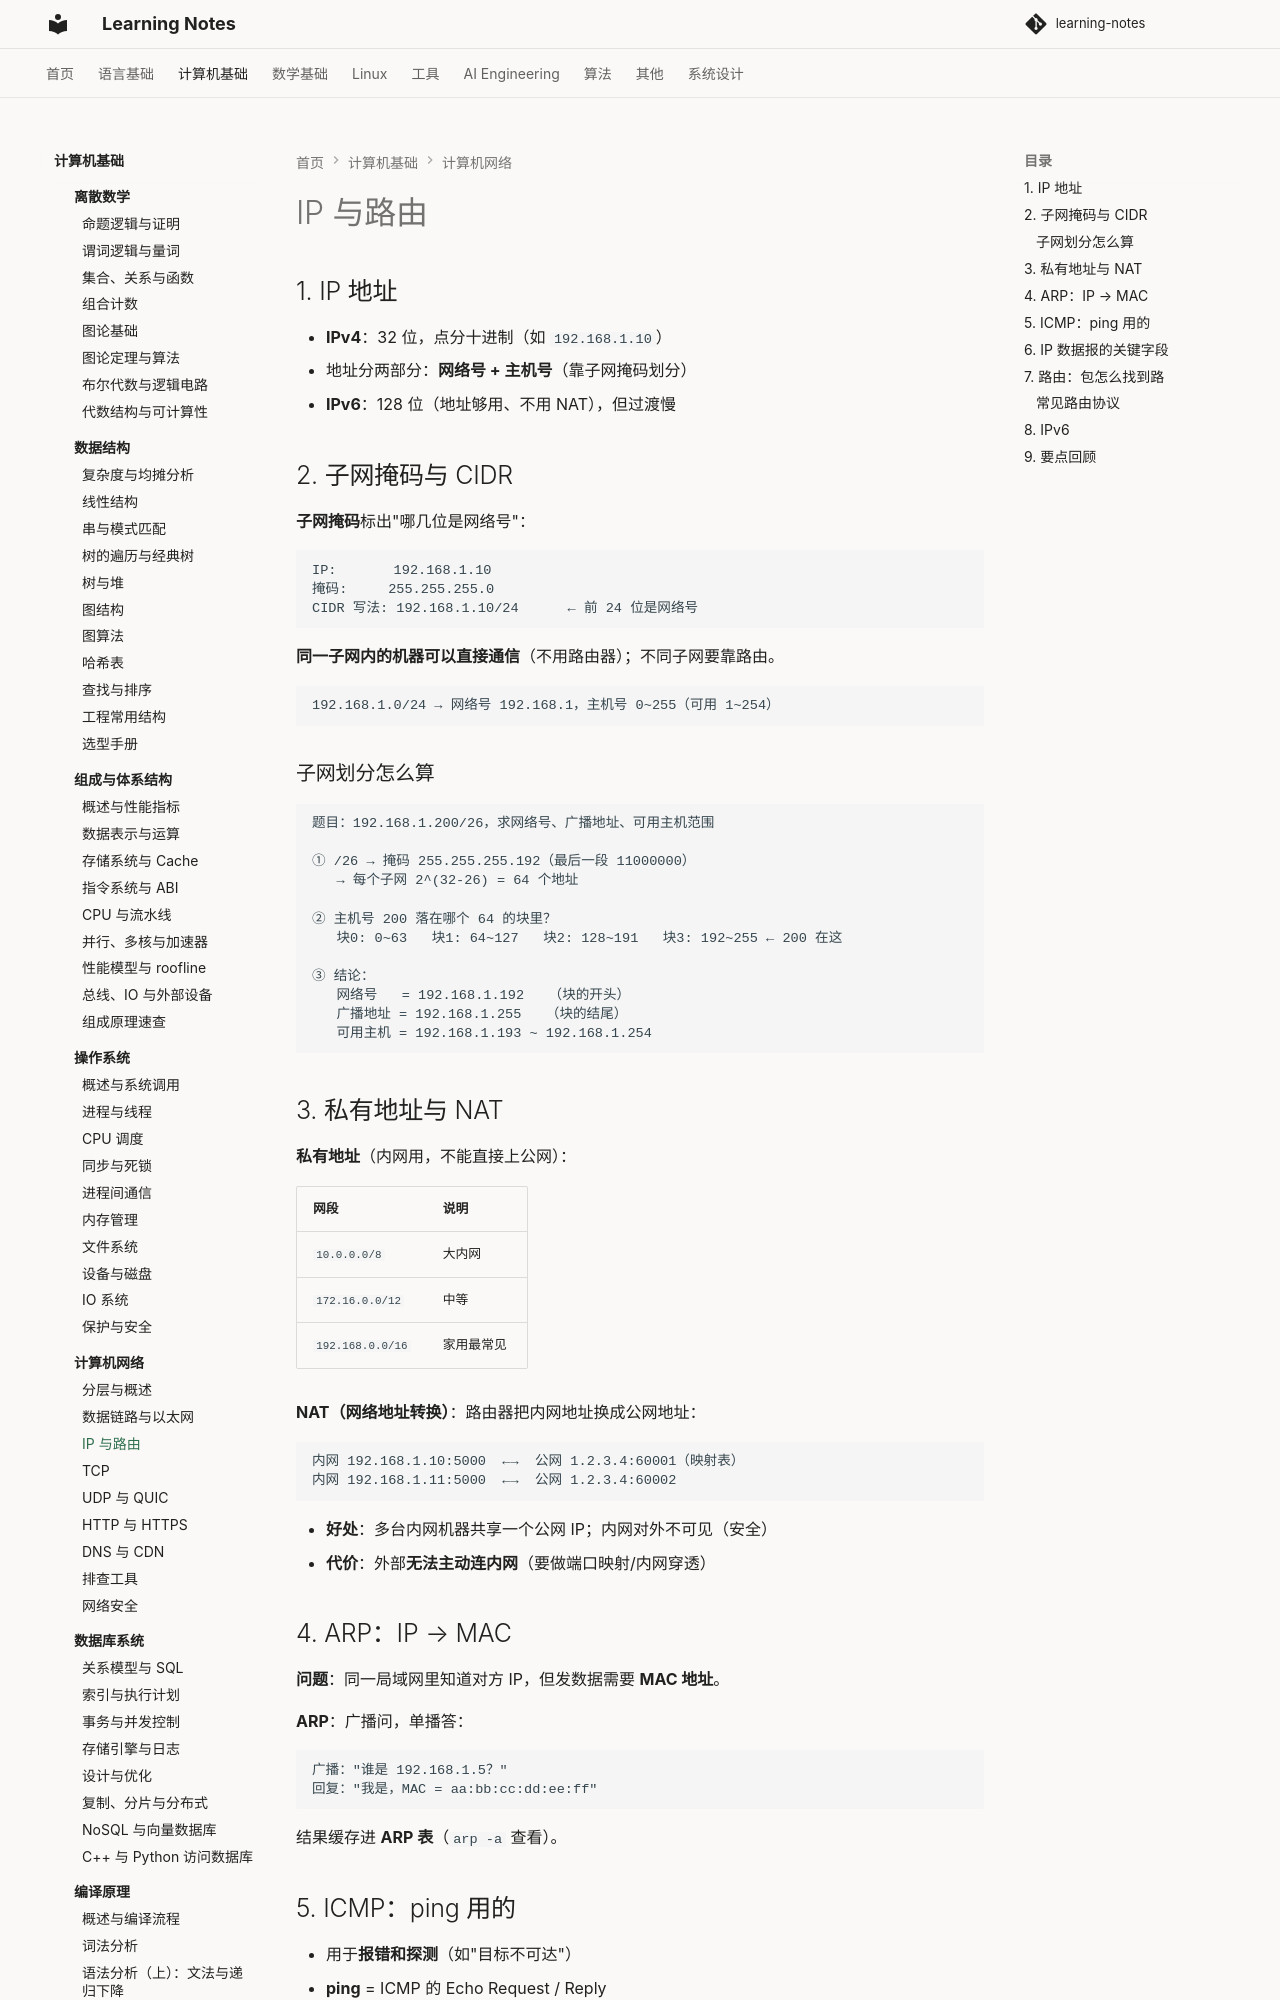

repository: handwan/learning-notes · page: 02-computer-basics/computer-network/03-IP与路由/index.html · generator: mkdocs

# IP 与路由

## 1. IP 地址

- **IPv4**：32 位，点分十进制（如 `192.168.1.10`）
- 地址分两部分：**网络号 + 主机号**（靠子网掩码划分）
- **IPv6**：128 位（地址够用、不用 NAT），但过渡慢

## 2. 子网掩码与 CIDR

**子网掩码**标出"哪几位是网络号"：

```text
IP:       192.168.1.10
掩码:     255.255.255.0
CIDR 写法: 192.168.1.10/24      ← 前 24 位是网络号
```

**同一子网内的机器可以直接通信**（不用路由器）；不同子网要靠路由。

```text
192.168.1.0/24 → 网络号 192.168.1，主机号 0~255（可用 1~254）
```

### 子网划分怎么算

```text
题目：192.168.1.200/26，求网络号、广播地址、可用主机范围

① /26 → 掩码 255.255.255.192（最后一段 11000000）
   → 每个子网 2^(32-26) = 64 个地址

② 主机号 200 落在哪个 64 的块里？
   块0: 0~63   块1: 64~127   块2: 128~191   块3: 192~255 ← 200 在这

③ 结论：
   网络号   = 192.168.1.192   （块的开头）
   广播地址 = 192.168.1.255   （块的结尾）
   可用主机 = 192.168.1.193 ~ 192.168.1.254
```

## 3. 私有地址与 NAT

**私有地址**（内网用，不能直接上公网）：

| 网段 | 说明 |
|------|------|
| `10.0.0.0/8` | 大内网 |
| `172.16.0.0/12` | 中等 |
| `192.168.0.0/16` | 家用最常见 |

**NAT（网络地址转换）**：路由器把内网地址换成公网地址：

```text
内网 192.168.1.10:5000  ←→  公网 1.2.3.4:60001（映射表）
内网 192.168.1.11:5000  ←→  公网 1.2.3.4:60002
```

- **好处**：多台内网机器共享一个公网 IP；内网对外不可见（安全）
- **代价**：外部**无法主动连内网**（要做端口映射/内网穿透）

## 4. ARP：IP → MAC

**问题**：同一局域网里知道对方 IP，但发数据需要 **MAC 地址**。

**ARP**：广播问，单播答：

```text
广播："谁是 192.168.1.5？"
回复："我是，MAC = aa:bb:cc:dd:ee:ff"
```

结果缓存进 **ARP 表**（`arp -a` 查看）。
